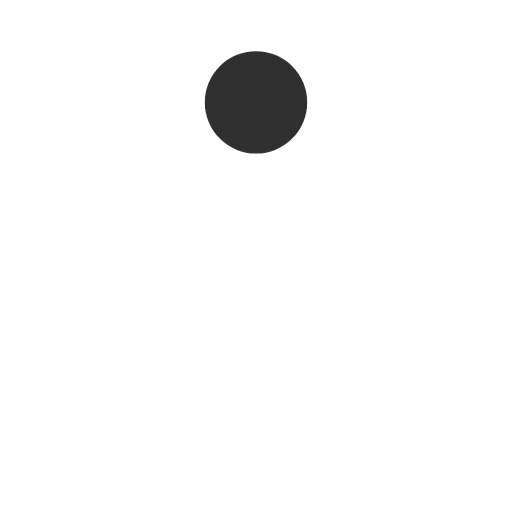
t = 0.00 s
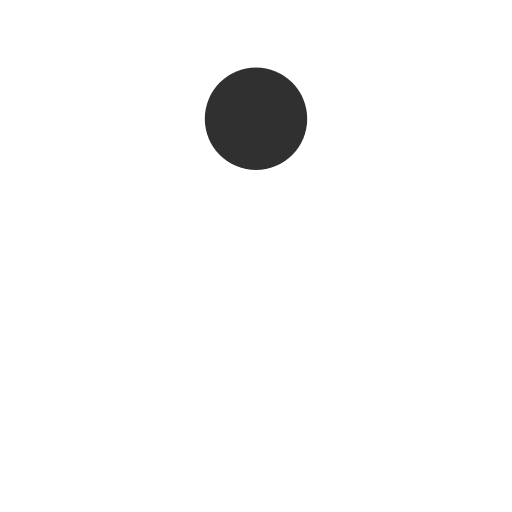
t = 0.13 s
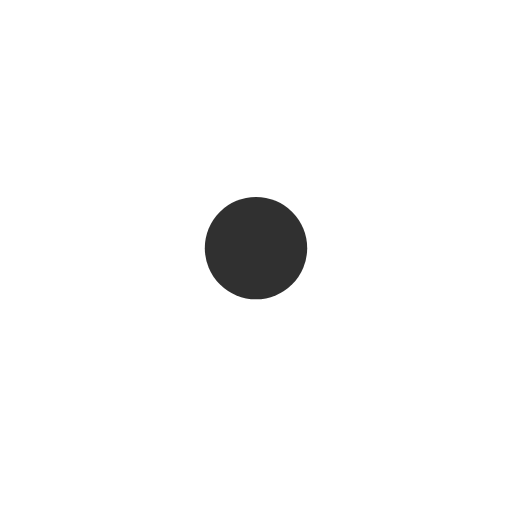
t = 0.38 s
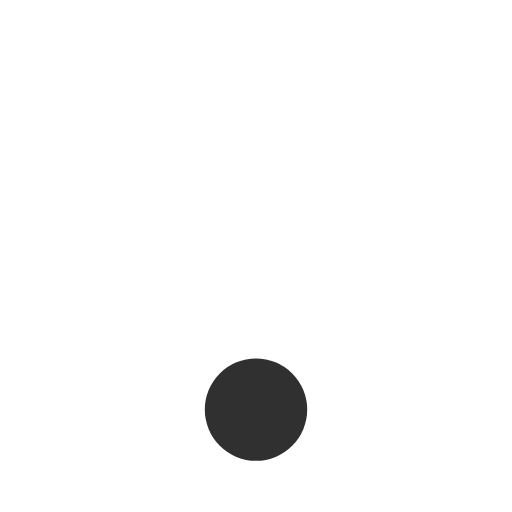
t = 0.50 s
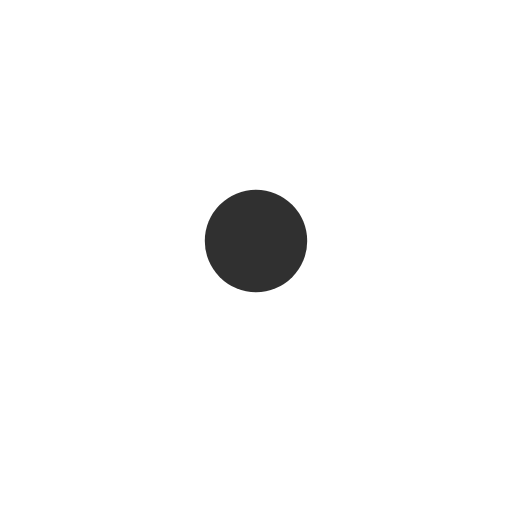
t = 0.63 s
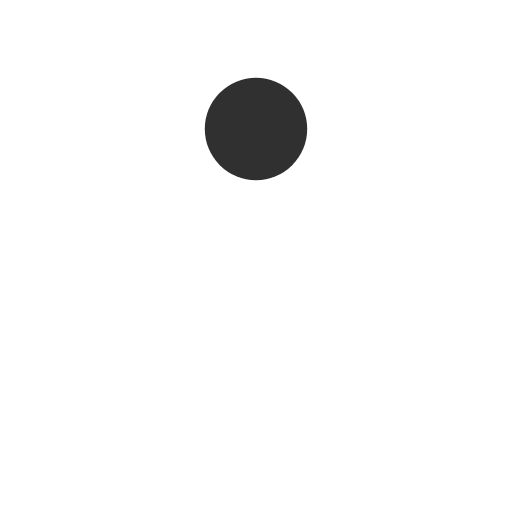
t = 0.88 s

The animated SVG that drew these frames (rendered in a browser with its animation timeline set to each time). Animation: 1 SMIL element (animate=1); one cycle of 1.00 s, repeats indefinitely.

<svg width="200px"  height="200px"  xmlns="http://www.w3.org/2000/svg" viewBox="0 0 100 100" preserveAspectRatio="xMidYMid" class="lds-ball" style="background: none;"><circle cx="50" ng-attr-cy="{{config.cy}}" ng-attr-r="{{config.radius}}" ng-attr-fill="{{config.color}}" cy="32.5177" r="10" fill="#303030"><animate attributeName="cy" calcMode="spline" values="20;80;20" keyTimes="0;0.5;1" dur="1" keySplines="0.45 0 0.9 0.55;0 0.45 0.55 0.9" begin="0s" repeatCount="indefinite"></animate></circle></svg>